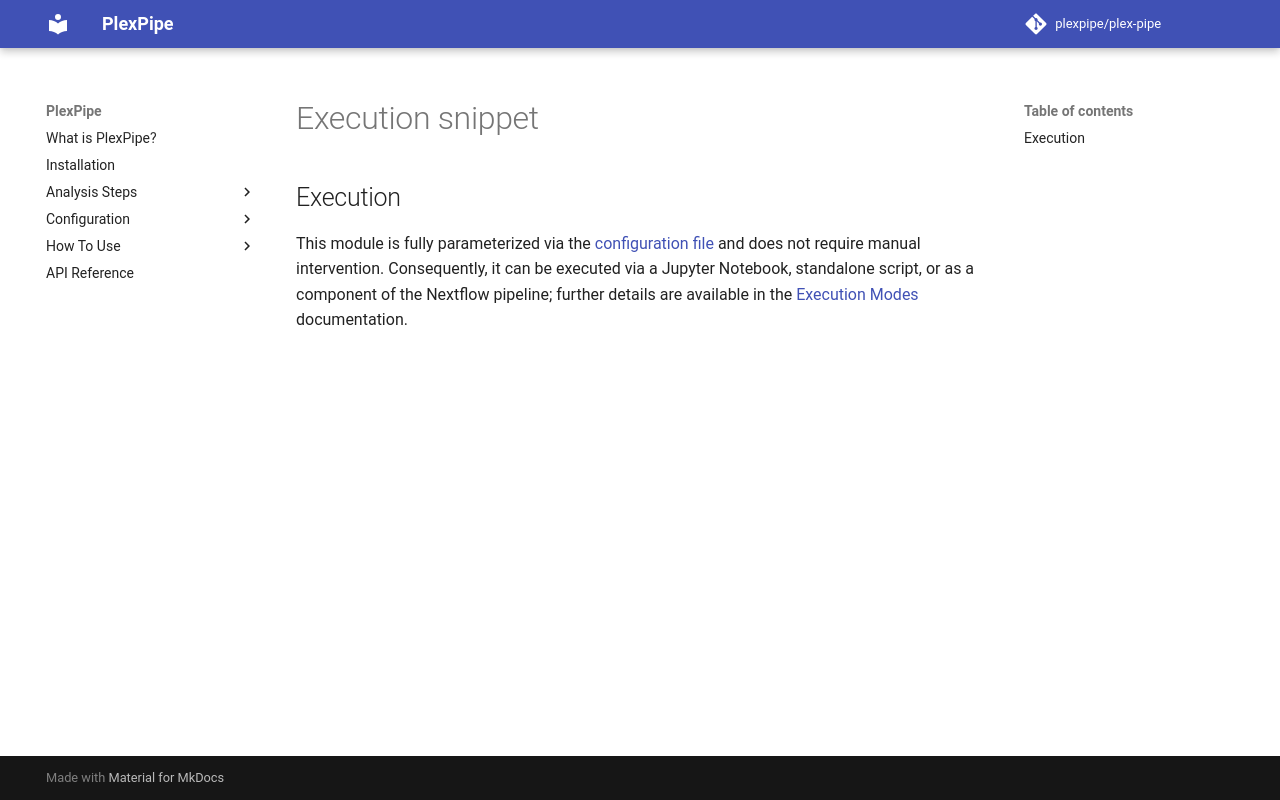

repository: StallaertLab/plex-pipe · page: 0.1/includes/execution_snippet/index.html · generator: mkdocs

## Execution

This module is fully parameterized via the [configuration file](../configuration/reference.md#roi-cutting) and does not require manual intervention.
Consequently, it can be executed via a Jupyter Notebook, standalone script, or as a component of the Nextflow pipeline; further details are available in the [Execution Modes](../usage/execution_modes.md) documentation.
